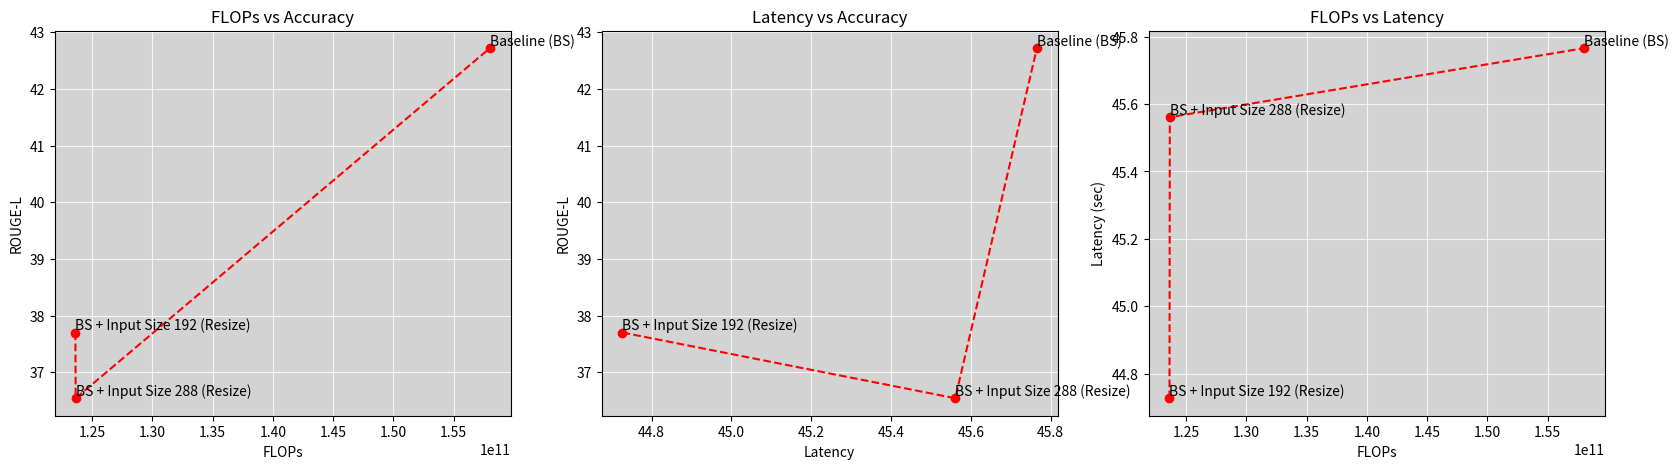

This chart was generated by the following Python code: (Note: this script raises an exception after producing the figure.)
import matplotlib.pyplot as plt

bleu_1 = [61.92, 63.09, 64.92, 50.66, 48.4, 55.27, 62.7, 61.87]
bleu_2 = [43.33, 44.31, 46.82, 26.37, 28.78, 30.18, 44.12, 43.52]
bleu_3 = [29.49, 30.32, 32.8, 15.24, 17.22, 17.69, 30.19, 29.78]
bleu_4 = [19.67, 20.15, 22.1, 9.57, 10.37, 11.48, 20.08, 19.88]
rouge_l = [42.72, 43.51, 44.73, 36.54, 33.46, 37.7, 43.45, 43.11]
cider = [42.86, 42.64, 46.56, 7.89, 13.34, 9.54, 39.17, 40.69]
spice = [11.61, 11.49, 12.23, 4.29, 5.41, 4.3, 11.18, 11.09]
meteor = [18.04, 18.27, 19.02, 11.43, 11.87, 11.57, 18, 17.94]
models = ["Baseline (BS)", "BS + 1 Enc Rem", "BS + 1 Enc Rem + 1 Dec Rem", "BS + Input Size 288 (Resize)", "BS + Input Size 288 (Center Crop)", "BS + Input Size 192 (Resize)", "BS + 1 Enc Rem + Input Size 288 (Resize)", "BS + 1 Enc Rem + 1 Dec Rem + Input Size 288 (Resize)"]
parameter_counts = [233803076, 229372740, 224627524, 233799044, 233799044, 233796164, 229368708, 224623492]
flops = [158005560832, 120903841280, 115054609920, 123642488320, 123642488320, 123615946240, 120866682368, 113451099648]
latencies = [1.752981628, 1.560195475, 1.477668808, 1.610214539, 1.666403973, 1.620224995, 1.553137628, 1.47267824]

def plot(models, flops, latencies):
  _, (ax1, ax2, ax3) = plt.subplots(1, 3, figsize=(20, 5))
  ax1.plot(flops, rouge_l, '--o', color="red")
  ax1.set_title('FLOPs vs Accuracy')
  ax1.set_facecolor('lightgrey')
  ax1.grid(True, linestyle='-', alpha=0.8, color='white')
  ax1.set_ylabel("ROUGE-L")
  ax1.set_xlabel("FLOPs")

  ax2.plot(latencies, rouge_l, '--o', color="red")
  ax2.set_title('Latency vs Accuracy')
  ax2.set_facecolor('lightgrey')
  ax2.grid(True, linestyle='-', alpha=0.8, color='white')
  ax2.set_ylabel("ROUGE-L")
  ax2.set_xlabel("Latency")

  ax3.plot(flops, latencies, '--o', color="red")
  ax3.set_title('FLOPs vs Latency')
  ax3.set_facecolor('lightgrey')
  ax3.grid(True, linestyle='-', alpha=0.8, color='white')
  ax3.set_ylabel("Latency (sec)")
  ax3.set_xlabel("FLOPs")


#   fig.text(0.0, 0.6, 'ROUGE-L', va='center', rotation='vertical')
  for i, model in enumerate(models):
      ax1.text(flops[i], rouge_l[i], model, fontsize=10, va='bottom')
      ax2.text(latencies[i], rouge_l[i], model, fontsize=10, va='bottom')
      ax3.text(flops[i], latencies[i], model, fontsize=10, va='bottom')

  # Adjust spacing between subplots
  return plt

# Varying the input size
models = ["BS + Input Size 192 (Resize)", "BS + Input Size 288 (Resize)", "Baseline (BS)"]
parameter_counts = [233796164, 233799044, 233803076]
flops = [123615946240, 123642488320, 158005560832]
latencies = [44.7269, 45.56102, 45.7656]
rouge_l = [37.7, 36.54, 42.72]

plt = plot(models, flops, latencies)
plt.savefig("./benchmarking/plots/q7i.jpg")

models = ["BS + Input Size 288 (Resize)", "BS + Input Size 288 (Center Crop)"]
parameter_counts = [233799044, 233799044]
flops = [123642488320, 123642488320]
latencies = [45.56102, 41.2919]
rouge_l = [36.54, 33.46]
plt = plot(models, flops, latencies)
plt.savefig("./benchmarking/plots/q7ii.jpg")

# Varying number of parameters
models = ["BS + 1 Enc Rem + 1 Dec Rem", "BS + 1 Enc Rem", "Baseline (BS)"]
parameter_counts = [224627524, 229372740, 233803076]
flops = [115054609920, 120903841280, 158005560832]
latencies = [34.19839, 37.4676, 45.7656]
rouge_l = [44.73, 43.51, 42.72]

plt = plot(models, flops, latencies)
plt.savefig("./benchmarking/plots/q9.jpg")


# Putting it all together
models = ["BS + 1 Enc Rem + 1 Dec Rem + Input Size 288 (Resize)", "BS + 1 Enc Rem + Input Size 288 (Resize)", "Baseline (BS)"]
parameter_counts = [224623492, 229368708, 233803076]
flops = [113451099648, 120866682368, 158005560832]
latencies = [20.5895, 28.05197, 45.7656]
rouge_l = [43.11, 43.45, 42.72]

plt = plot(models, flops, latencies)
plt.savefig("./benchmarking/plots/q11.jpg")